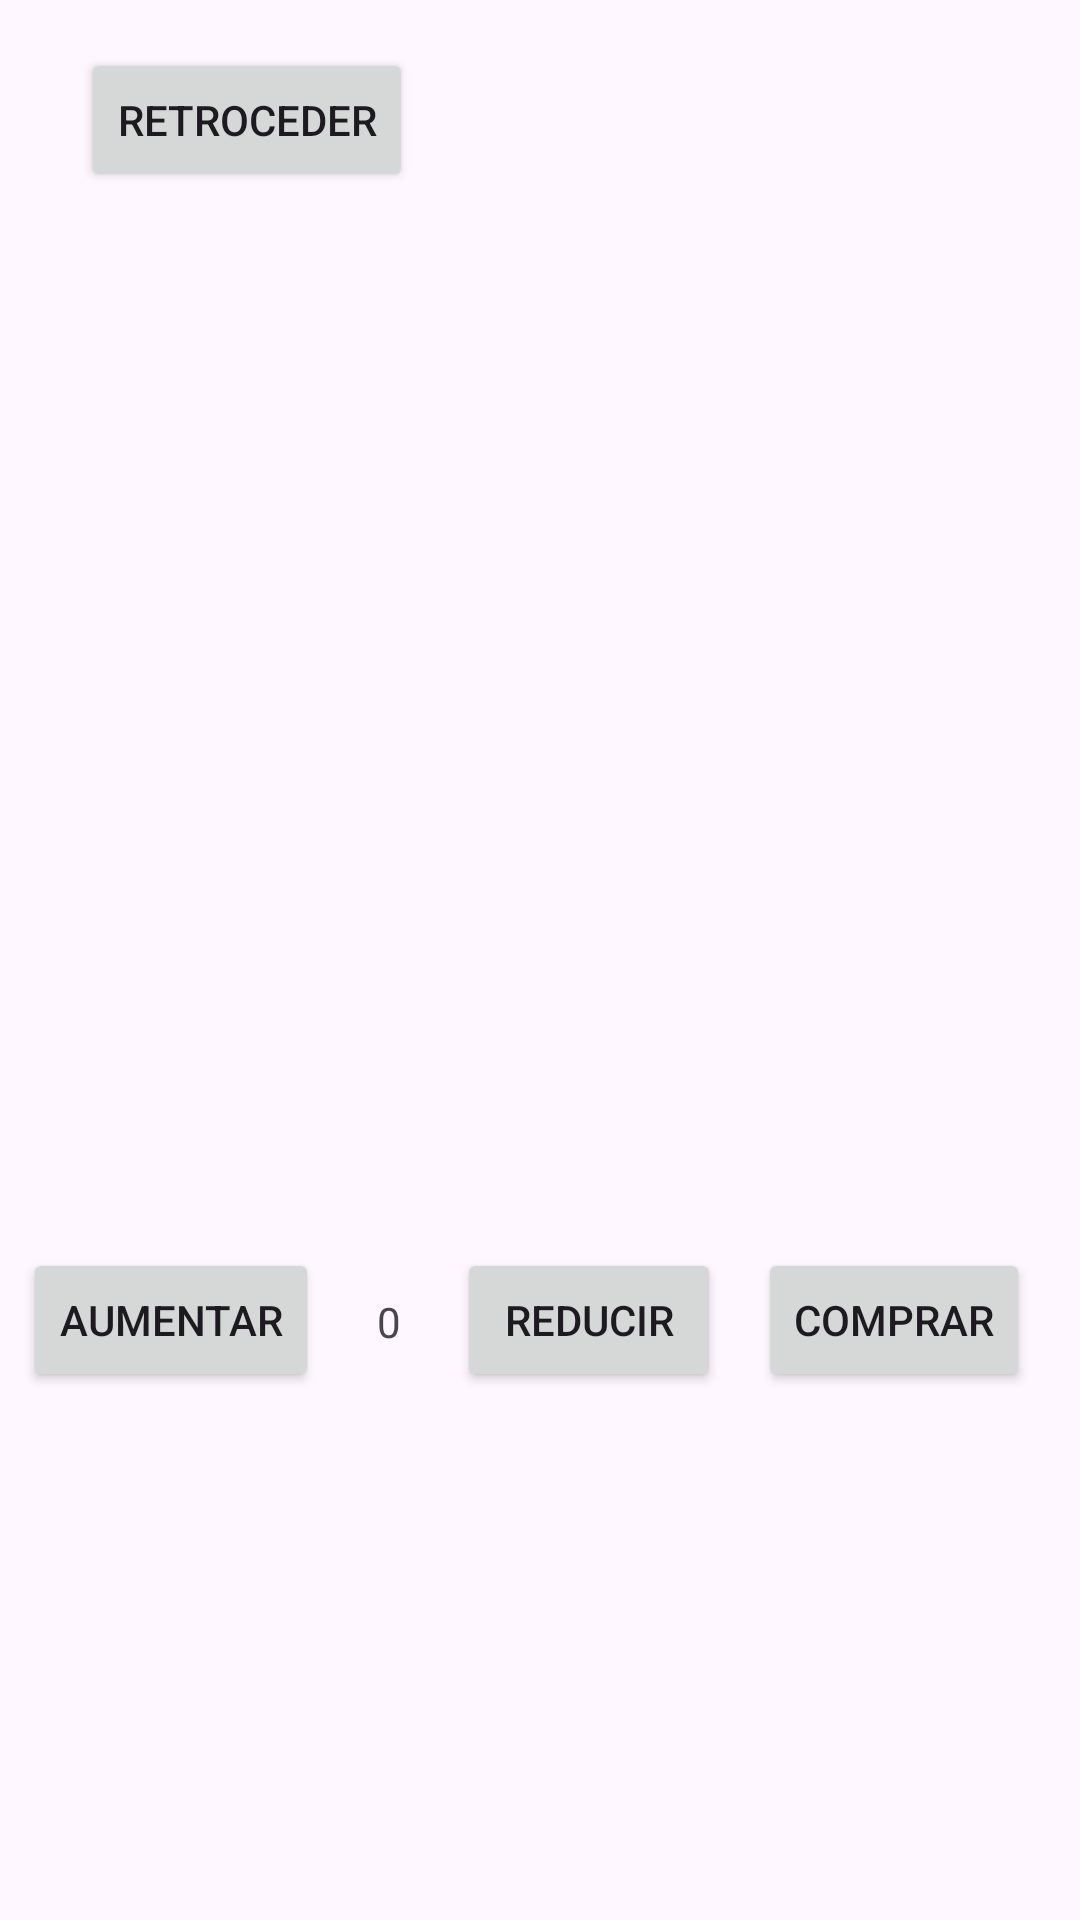

Produce the Android XML layout that renders to this screen, including the resource entries it uses.
<!-- AndroidManifest.xml: application theme Theme.Capsulas -->
<!-- res/layout/activity_detalles_producto.xml -->
<?xml version="1.0" encoding="utf-8"?>
<androidx.constraintlayout.widget.ConstraintLayout xmlns:android="http://schemas.android.com/apk/res/android"
    xmlns:app="http://schemas.android.com/apk/res-auto"
    xmlns:tools="http://schemas.android.com/tools"
    android:layout_width="match_parent"
    android:layout_height="match_parent"
    tools:context=".detalles_producto">

    <Button
        android:id="@+id/botonRetrocederDetallesProducto2"
        android:layout_width="wrap_content"
        android:layout_height="wrap_content"
        android:layout_marginStart="27dp"
        android:layout_marginTop="16dp"
        android:layout_marginBottom="96dp"
        android:text="Retroceder"
        app:layout_constraintBottom_toTopOf="@+id/imagenProducto"
        app:layout_constraintStart_toStartOf="parent"
        app:layout_constraintTop_toTopOf="parent" />


    

    

    

    <ImageView
        android:id="@+id/imagenProducto"
        android:layout_width="245dp"
        android:layout_height="222dp"
        android:layout_marginStart="16dp"
        android:layout_marginBottom="13dp"
        android:scaleType="centerCrop"
        app:layout_constraintBottom_toTopOf="@+id/nombreProducto"
        app:layout_constraintStart_toStartOf="parent"
        app:layout_constraintTop_toBottomOf="@+id/botonRetrocederDetallesProducto2" />

    <TextView
        android:id="@+id/nombreProducto"
        android:layout_width="128dp"
        android:layout_height="0dp"
        android:layout_marginStart="67dp"
        android:layout_marginEnd="66dp"
        android:layout_marginBottom="29dp"
        app:layout_constraintBottom_toTopOf="@+id/precioProducto"
        app:layout_constraintEnd_toEndOf="@+id/botonReducir"
        app:layout_constraintStart_toStartOf="parent"
        app:layout_constraintTop_toBottomOf="@+id/imagenProducto" />

    <TextView
        android:id="@+id/precioProducto"
        android:layout_width="145dp"
        android:layout_height="0dp"
        android:layout_marginStart="60dp"
        android:layout_marginEnd="61dp"
        android:layout_marginBottom="44dp"
        app:layout_constraintBottom_toTopOf="@+id/botonAumentar"
        app:layout_constraintEnd_toStartOf="@+id/botonComprar"
        app:layout_constraintStart_toStartOf="@+id/botonAumentar"
        app:layout_constraintTop_toBottomOf="@+id/nombreProducto" />

    <TextView
        android:id="@+id/cantidadProducto"
        android:layout_width="wrap_content"
        android:layout_height="wrap_content"
        android:layout_marginEnd="11dp"
        android:layout_marginBottom="14dp"
        android:text="0"
        app:layout_constraintBottom_toBottomOf="@+id/botonReducir"
        app:layout_constraintEnd_toStartOf="@+id/botonReducir"
        app:layout_constraintStart_toEndOf="@+id/botonAumentar" />

    <Button
        android:id="@+id/botonAumentar"
        android:layout_width="wrap_content"
        android:layout_height="wrap_content"
        android:layout_marginEnd="12dp"
        android:layout_marginBottom="176dp"
        android:text="Aumentar"
        app:layout_constraintBottom_toBottomOf="parent"
        app:layout_constraintEnd_toStartOf="@+id/cantidadProducto"
        app:layout_constraintStart_toStartOf="parent"
        app:layout_constraintTop_toBottomOf="@+id/precioProducto" />

    <Button
        android:id="@+id/botonReducir"
        android:layout_width="wrap_content"
        android:layout_height="wrap_content"
        android:layout_marginEnd="5dp"
        android:text="Reducir"
        app:layout_constraintEnd_toStartOf="@+id/botonComprar"
        app:layout_constraintStart_toEndOf="@+id/cantidadProducto"
        app:layout_constraintTop_toTopOf="@+id/botonAumentar" />

    <Button
        android:id="@+id/botonComprar"
        android:layout_width="wrap_content"
        android:layout_height="wrap_content"
        android:layout_marginEnd="9dp"
        android:text="Comprar"
        app:layout_constraintBaseline_toBaselineOf="@+id/botonReducir"
        app:layout_constraintEnd_toEndOf="parent"
        app:layout_constraintStart_toEndOf="@+id/botonReducir" />

</androidx.constraintlayout.widget.ConstraintLayout>
<!-- resources referenced by this layout -->
<resources>
  <style name="Theme.Capsulas" parent="Base.Theme.Capsulas" />
  <style name="Base.Theme.Capsulas" parent="Theme.Material3.DayNight.NoActionBar">
          
          
      </style>
</resources>
